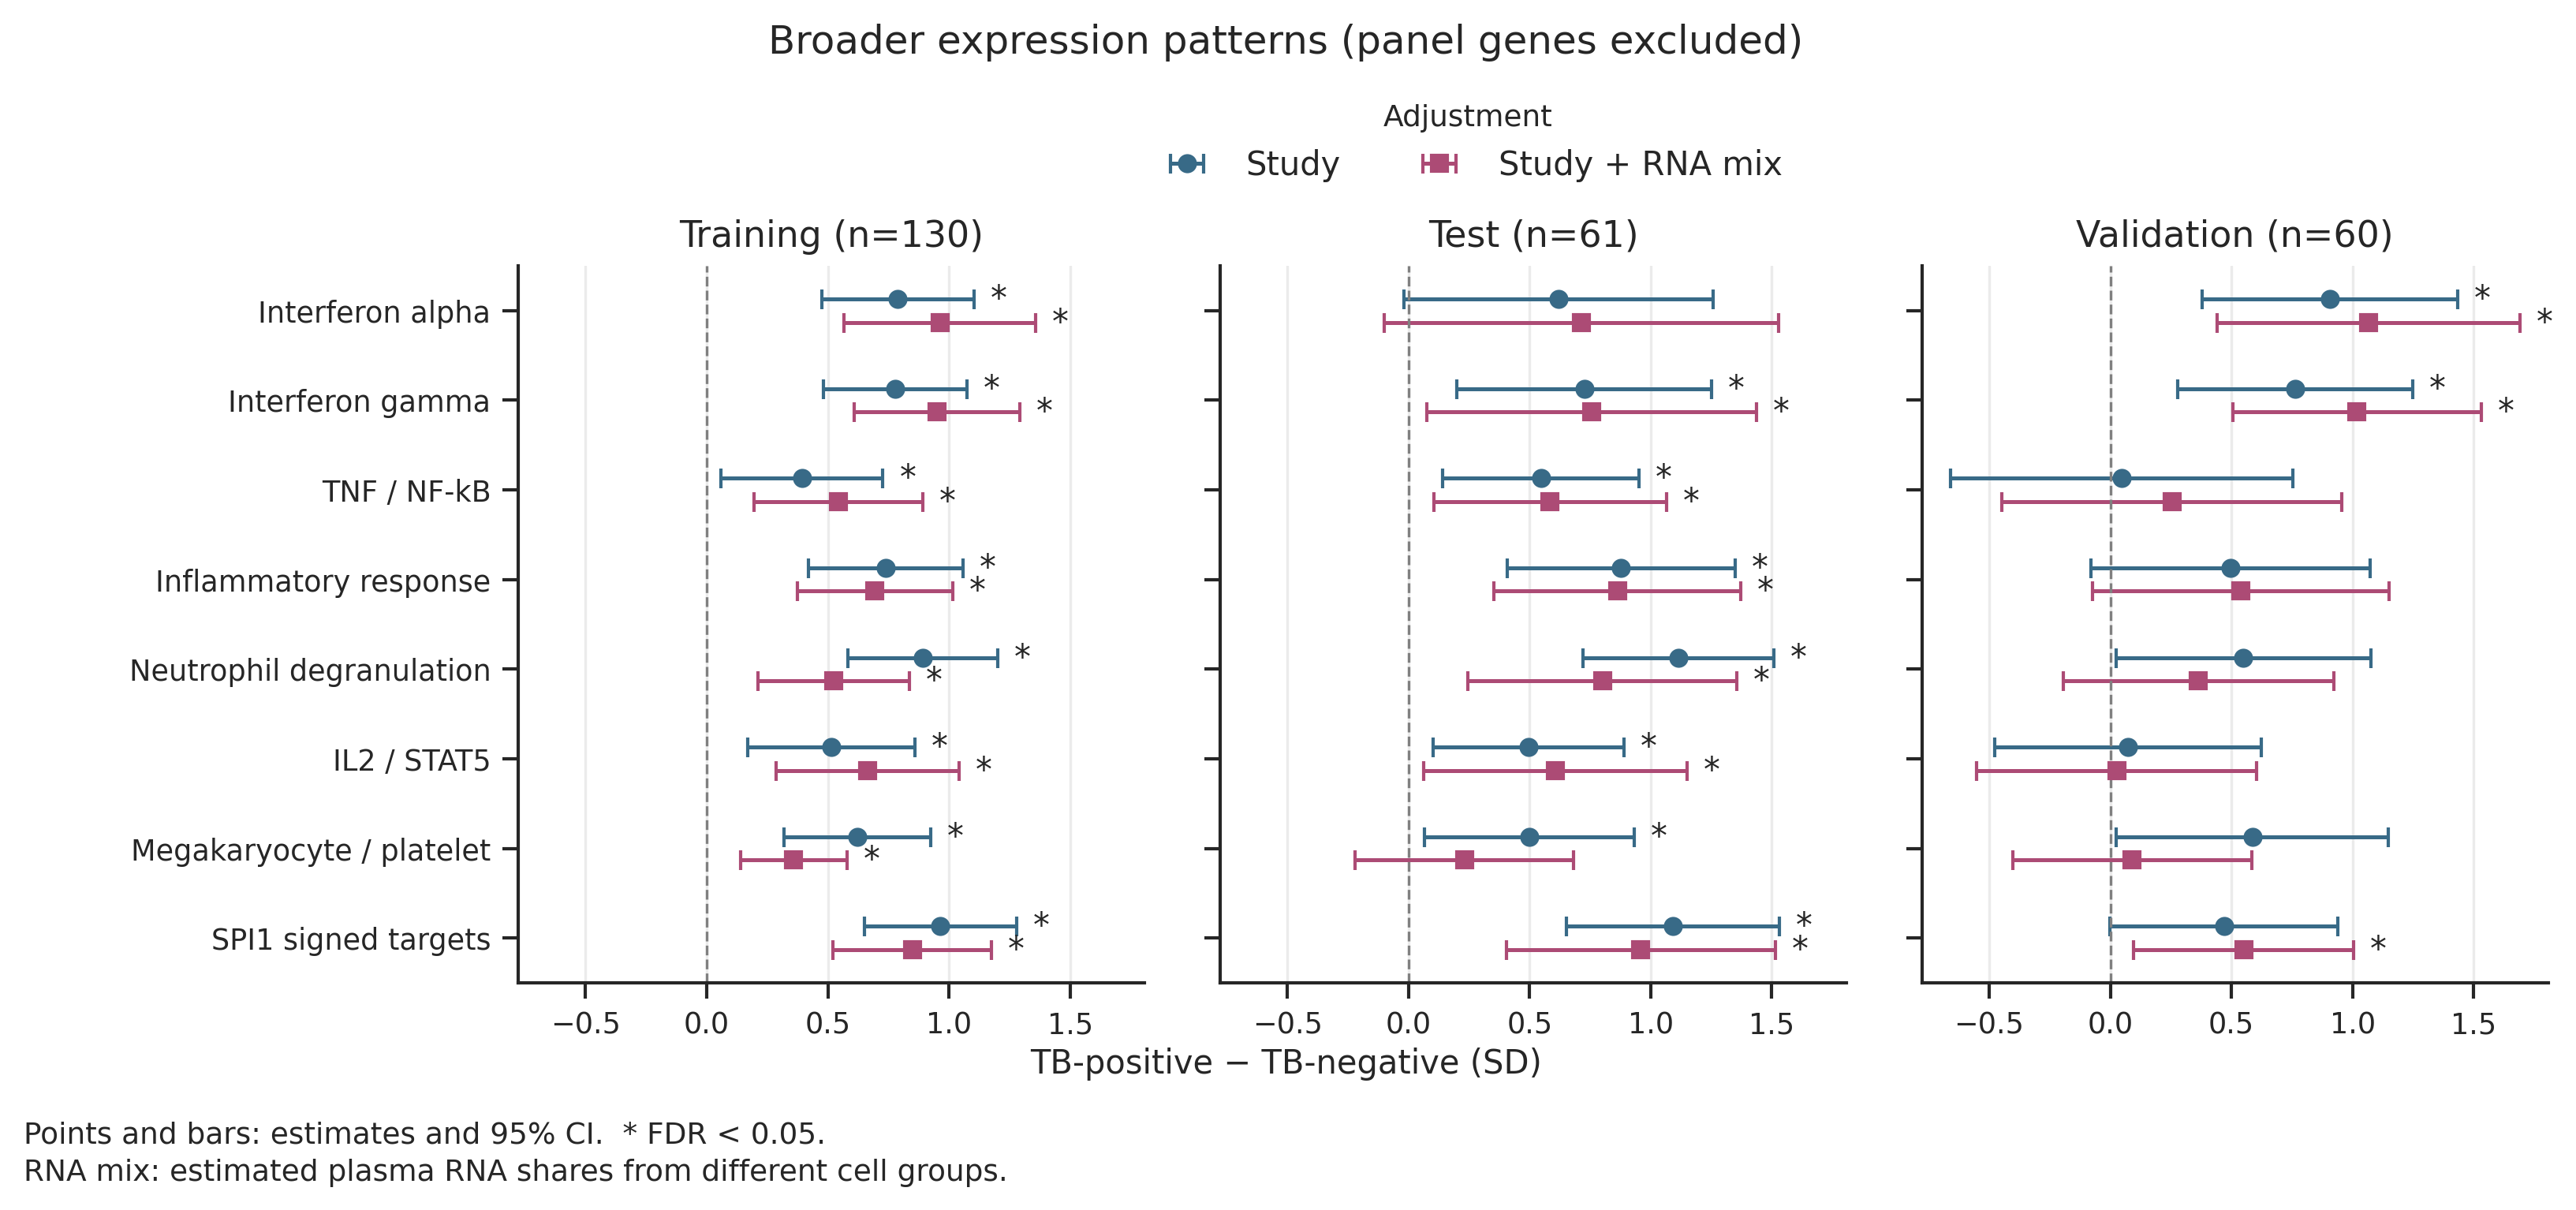

Data behind this chart, as committed beside it:
estimate, standard_error, ci_lower, ci_upper, nominal_p, n, residual_df, program, split, adjustment, bh_fdr
0.7888, 0.1587, 0.4748, 1.103, 2.115685941726542e-06, 130, 127, HALLMARK_INTERFERON_ALPHA_RESPONSE, train, Cohort, 1.4507560743267717e-05
0.7778, 0.15, 0.481, 1.075, 8.23480298203806e-07, 130, 127, HALLMARK_INTERFERON_GAMMA_RESPONSE, train, Cohort, 7.905410862756538e-06
0.3935, 0.1689, 0.05929, 0.7277, 0.02139, 130, 127, HALLMARK_TNFA_SIGNALING_VIA_NFKB, train, Cohort, 0.03312
0.7392, 0.1608, 0.421, 1.057, 1.0198695040033195e-05, 130, 127, HALLMARK_INFLAMMATORY_RESPONSE, train, Cohort, 4.8953736192159335e-05
0.8914, 0.1565, 0.5817, 1.201, 8.144276739564046e-08, 130, 127, REACTOME_NEUTROPHIL_DEGRANULATION, train, Cohort, 1.954626417495371e-06
0.5142, 0.1745, 0.169, 0.8595, 0.003813, 130, 127, HALLMARK_IL2_STAT5_SIGNALING, train, Cohort, 0.007626
0.6219, 0.1525, 0.3202, 0.9236, 7.924479380049586e-05, 130, 127, REACTOME_FACTORS_INVOLVED_IN_MEGAKARYOCY…, train, Cohort, 0.000317
0.9649, 0.159, 0.6503, 1.28, 1.3767410985943841e-08, 130, 127, SPI1_TARGETS, train, Cohort, 6.608357273253044e-07
0.9624, 0.1994, 0.5677, 1.357, 4.017724655879712e-06, 130, 124, HALLMARK_INTERFERON_ALPHA_RESPONSE, train, Cohort + composition, 2.4106347935278275e-05
0.9506, 0.1721, 0.6099, 1.291, 1.8746888305819333e-07, 130, 124, HALLMARK_INTERFERON_GAMMA_RESPONSE, train, Cohort + composition, 2.9995021289310933e-06
0.5438, 0.1765, 0.1945, 0.8931, 0.002538, 130, 124, HALLMARK_TNFA_SIGNALING_VIA_NFKB, train, Cohort + composition, 0.005492
0.6942, 0.1622, 0.3731, 1.015, 3.707952286917105e-05, 130, 124, HALLMARK_INFLAMMATORY_RESPONSE, train, Cohort + composition, 0.0001618
0.5238, 0.1584, 0.2102, 0.8373, 0.001238, 130, 124, REACTOME_NEUTROPHIL_DEGRANULATION, train, Cohort + composition, 0.003128
0.6647, 0.1906, 0.2874, 1.042, 0.0006771, 130, 124, HALLMARK_IL2_STAT5_SIGNALING, train, Cohort + composition, 0.002167
0.3596, 0.1107, 0.1405, 0.5786, 0.00149, 130, 124, REACTOME_FACTORS_INVOLVED_IN_MEGAKARYOCY…, train, Cohort + composition, 0.003405
0.8486, 0.1658, 0.5204, 1.177, 1.1429011610658924e-06, 130, 124, SPI1_TARGETS, train, Cohort + composition, 9.143209288527139e-06
0.6194, 0.319, -0.01919, 1.258, 0.05705, 61, 58, HALLMARK_INTERFERON_ALPHA_RESPONSE, test, Cohort, 0.07207
0.7254, 0.262, 0.201, 1.25, 0.007537, 61, 58, HALLMARK_INTERFERON_GAMMA_RESPONSE, test, Cohort, 0.01391
0.5467, 0.2027, 0.1409, 0.9525, 0.009156, 61, 58, HALLMARK_TNFA_SIGNALING_VIA_NFKB, test, Cohort, 0.01628
0.8775, 0.2347, 0.4077, 1.347, 0.000425, 61, 58, HALLMARK_INFLAMMATORY_RESPONSE, test, Cohort, 0.001457
1.115, 0.1963, 0.722, 1.508, 4.5852727528852635e-07, 61, 58, REACTOME_NEUTROPHIL_DEGRANULATION, test, Cohort, 5.502327303462317e-06
0.4954, 0.1967, 0.1016, 0.8892, 0.01459, 61, 58, HALLMARK_IL2_STAT5_SIGNALING, test, Cohort, 0.02501
0.4997, 0.216, 0.06725, 0.9321, 0.02429, 61, 58, REACTOME_FACTORS_INVOLVED_IN_MEGAKARYOCY…, test, Cohort, 0.03643
1.092, 0.2189, 0.6535, 1.53, 5.8924461041262715e-06, 61, 58, SPI1_TARGETS, test, Cohort, 3.1426379222006784e-05
0.7147, 0.4061, -0.09912, 1.529, 0.08398, 61, 55, HALLMARK_INTERFERON_ALPHA_RESPONSE, test, Cohort + composition, 0.1008
0.7569, 0.3395, 0.07654, 1.437, 0.02988, 61, 55, HALLMARK_INTERFERON_GAMMA_RESPONSE, test, Cohort + composition, 0.04219
0.5848, 0.2397, 0.1045, 1.065, 0.01793, 61, 55, HALLMARK_TNFA_SIGNALING_VIA_NFKB, test, Cohort + composition, 0.0292
0.8622, 0.2547, 0.3518, 1.373, 0.001319, 61, 55, HALLMARK_INFLAMMATORY_RESPONSE, test, Cohort + composition, 0.003165
0.8005, 0.2768, 0.2457, 1.355, 0.005477, 61, 55, REACTOME_NEUTROPHIL_DEGRANULATION, test, Cohort + composition, 0.01052
0.6072, 0.2714, 0.06322, 1.151, 0.02936, 61, 55, HALLMARK_IL2_STAT5_SIGNALING, test, Cohort + composition, 0.04219
0.2307, 0.2249, -0.22, 0.6815, 0.3095, 61, 55, REACTOME_FACTORS_INVOLVED_IN_MEGAKARYOCY…, test, Cohort + composition, 0.3455
0.9588, 0.2769, 0.404, 1.514, 0.001041, 61, 55, SPI1_TARGETS, test, Cohort + composition, 0.003098
0.9066, 0.2638, 0.3785, 1.435, 0.001097, 60, 58, HALLMARK_INTERFERON_ALPHA_RESPONSE, val, Cohort, 0.003098
0.7628, 0.2427, 0.2771, 1.249, 0.002632, 60, 58, HALLMARK_INTERFERON_GAMMA_RESPONSE, val, Cohort, 0.005492
0.04623, 0.3531, -0.6606, 0.7531, 0.8963, 60, 58, HALLMARK_TNFA_SIGNALING_VIA_NFKB, val, Cohort, 0.9154
0.4967, 0.2876, -0.07899, 1.072, 0.08948, 60, 58, HALLMARK_INFLAMMATORY_RESPONSE, val, Cohort, 0.1048
0.5501, 0.2628, 0.02404, 1.076, 0.04071, 60, 58, REACTOME_NEUTROPHIL_DEGRANULATION, val, Cohort, 0.05438
0.07352, 0.2751, -0.4772, 0.6242, 0.7902, 60, 58, HALLMARK_IL2_STAT5_SIGNALING, val, Cohort, 0.8246
0.5861, 0.2801, 0.02542, 1.147, 0.04078, 60, 58, REACTOME_FACTORS_INVOLVED_IN_MEGAKARYOCY…, val, Cohort, 0.05438
0.4692, 0.2355, -0.002307, 0.9406, 0.05109, 60, 58, SPI1_TARGETS, val, Cohort, 0.06629
1.067, 0.3116, 0.4422, 1.691, 0.001176, 60, 55, HALLMARK_INTERFERON_ALPHA_RESPONSE, val, Cohort + composition, 0.003128
1.018, 0.2558, 0.5057, 1.531, 0.0002029, 60, 55, HALLMARK_INTERFERON_GAMMA_RESPONSE, val, Cohort + composition, 0.0007493
0.2541, 0.3506, -0.4485, 0.9568, 0.4717, 60, 55, HALLMARK_TNFA_SIGNALING_VIA_NFKB, val, Cohort + composition, 0.5145
0.5394, 0.3054, -0.07256, 1.151, 0.08287, 60, 55, HALLMARK_INFLAMMATORY_RESPONSE, val, Cohort + composition, 0.1008
0.3637, 0.2789, -0.1953, 0.9226, 0.1977, 60, 55, REACTOME_NEUTROPHIL_DEGRANULATION, val, Cohort + composition, 0.2259
0.02598, 0.2881, -0.5514, 0.6033, 0.9285, 60, 55, HALLMARK_IL2_STAT5_SIGNALING, val, Cohort + composition, 0.9285
0.09003, 0.2459, -0.4029, 0.5829, 0.7157, 60, 55, REACTOME_FACTORS_INVOLVED_IN_MEGAKARYOCY…, val, Cohort + composition, 0.7635
0.5502, 0.2262, 0.09702, 1.003, 0.01825, 60, 55, SPI1_TARGETS, val, Cohort + composition, 0.0292
